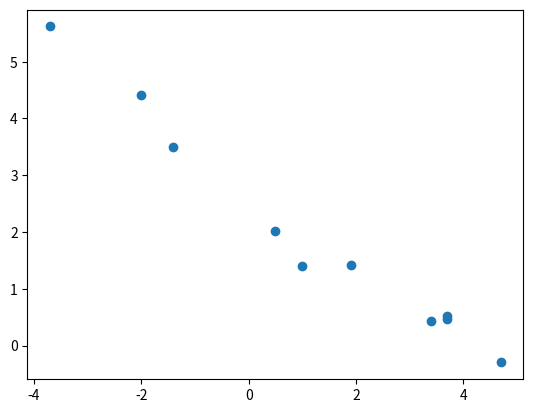

Python code for this plot: (Note: this script raises an exception after producing the figure.)
import random
import matplotlib.pyplot as plt
import numpy

def main():
    m = -0.7
    c = 3
    xs = []
    ys = []
    for _ in range(10):
        x = random.randrange(100)
        x = x/10. - 5.
        y = m * x + c
        y = numpy.random.normal(y, 0.35)
        xs.append(x)
        ys.append(y)
    
    # xs = [-2.4, 4.300000000000001, -2.0, -3.7, -0.7999999999999998, 3.5, 4.0, -4.6, 0.9000000000000004, -0.20000000000000018, 1.5999999999999996, 0.0, 1.7000000000000002, 1.0999999999999996, -3.4, -4.9, -4.6, 1.0, -0.40000000000000036, -2.7]
    # ys = [4.759293605346915, 0.13560844662018068, 4.409004322428809, 5.951626163611069, 3.535332546158398, 0.4345618659832912, 0.19630767796951268, 6.180286480925455, 2.3955829525915457, 3.2350001397287773, 1.982982490017593, 3.160544994893823, 2.1304015064786053, 2.2043924820289433, 5.3960684168484265, 6.283015091058907, 6.204641342258453, 2.342950919346456, 3.3687053847893824, 4.926563213159792]
    # xs = [2.5999999999999996, 1.0999999999999996, -1.2999999999999998, 3.5, 1.9000000000000004, 1.7000000000000002, 1.9000000000000004, 2.5, 0.5, 2.0999999999999996]
    # ys = [1.1652351304587412, 2.705812861324486, 3.6677296482192934, 0.5936572691701745, 1.6920558774240564, 1.811585400937681, 2.153338300485198, 0.8427302922065774, 2.5413553300250222, 1.977319644626561]
    
    xs = [-2.0, 3.6999999999999993, 4.699999999999999, 1.0, 3.4000000000000004, 1.9000000000000004, 0.5, 3.6999999999999993, -3.7, -1.4]
    ys = [4.416856407182695, 0.47057967159614744, -0.29887819819469424, 1.4013832483099857, 0.4316035832132115, 1.4101057523285265, 2.0118609471559328, 0.5242922714864773, 5.620627159141899, 3.494602189431038]
    
    fig, ax = plt.subplots()
    ax.scatter(xs, ys)
    
    ms, cs = numpy.polyfit(xs, ys, 1)

    plt.savefig("presentation/img/single-neuron-example-data.svg")


    regression_line = ax.plot([-5, 5], [ms * -5 + cs, ms * 5 + cs], color='red', label='y = {:.1f}x + {:.1f}'.format(ms, cs))
    ax.legend(handles=regression_line)
    
    plt.savefig("presentation/img/single-neuron-example-data-with-regression-line.svg")

    print(xs)
    print(ys)
    for x, y in zip(xs, ys):
        print("<tr><th>{:.1f}</th><th>{:.1f}</th></tr>".format(x, y))


if __name__ == "__main__":
    main()